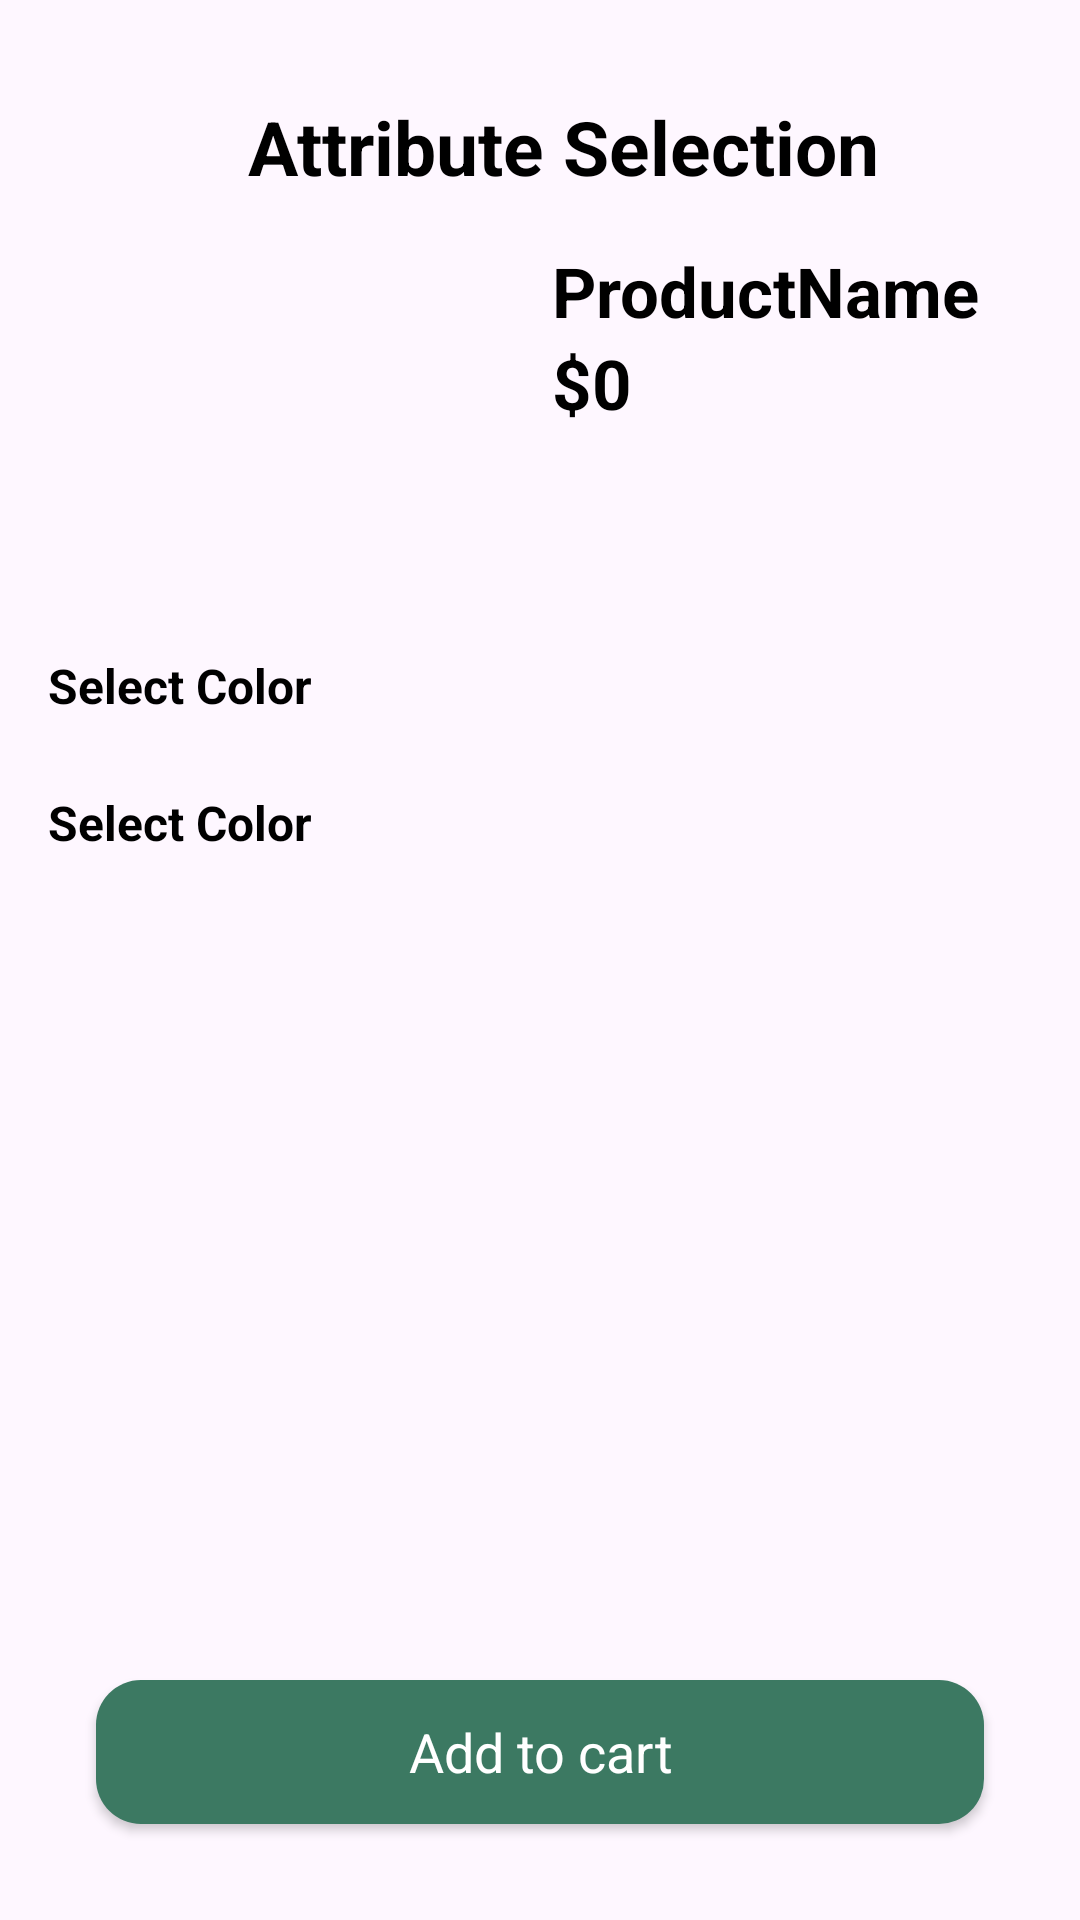

Write the Android layout XML for this screen, with the resource values it uses.
<!-- AndroidManifest.xml: application theme Theme.Shopping_Application -->
<!-- res/layout/activity_select_product.xml -->
<?xml version="1.0" encoding="utf-8"?>
<androidx.constraintlayout.widget.ConstraintLayout xmlns:android="http://schemas.android.com/apk/res/android"
    xmlns:app="http://schemas.android.com/apk/res-auto"
    xmlns:tools="http://schemas.android.com/tools"
    android:id="@+id/main"
    android:layout_width="match_parent"
    android:layout_height="match_parent"
    tools:context=".SelectProductActivity">

    <androidx.constraintlayout.widget.ConstraintLayout
        android:id="@+id/constraintLayout"
        android:layout_width="match_parent"
        android:layout_height="wrap_content"
        android:layout_marginStart="16dp"
        android:layout_marginTop="32dp"
        app:layout_constraintEnd_toEndOf="parent"
        app:layout_constraintStart_toStartOf="parent"
        app:layout_constraintTop_toTopOf="parent">

        <ImageView
            android:id="@+id/btnBack"
            android:layout_width="32dp"
            android:layout_height="32dp"
            app:layout_constraintBottom_toBottomOf="parent"
            app:layout_constraintStart_toStartOf="parent"
            app:layout_constraintTop_toTopOf="parent"
            app:srcCompat="@drawable/ic_back_with_bg" />

        <TextView
            android:id="@+id/textView19"
            android:layout_width="wrap_content"
            android:layout_height="wrap_content"
            android:text="Attribute Selection"
            android:textColor="@color/black"
            android:textSize="25sp"
            android:textStyle="bold"
            app:layout_constraintBottom_toBottomOf="parent"
            app:layout_constraintEnd_toEndOf="parent"
            app:layout_constraintStart_toStartOf="@+id/btnBack"
            app:layout_constraintTop_toTopOf="parent" />

    </androidx.constraintlayout.widget.ConstraintLayout>

    <LinearLayout
        android:id="@+id/linearLayout3"
        android:layout_width="match_parent"
        android:layout_height="wrap_content"
        android:layout_marginStart="16dp"
        android:layout_marginTop="16dp"
        android:layout_marginEnd="16dp"
        android:orientation="horizontal"
        app:layout_constraintEnd_toEndOf="parent"
        app:layout_constraintStart_toStartOf="parent"
        app:layout_constraintTop_toBottomOf="@+id/constraintLayout">


        <ImageView
            android:id="@+id/imgProduct"
            android:layout_width="160dp"
            android:layout_height="120dp"
            android:scaleType="fitCenter"
            tools:srcCompat="@tools:sample/avatars" />

        <LinearLayout
            android:layout_width="match_parent"
            android:layout_height="match_parent"
            android:layout_marginStart="8dp"
            android:orientation="vertical">

            <TextView
                android:id="@+id/txtProductName"
                android:layout_width="wrap_content"
                android:layout_height="wrap_content"
                android:text="ProductName"
                android:textColor="@color/black"
                android:textSize="23sp"
                android:textStyle="bold" />

            <TextView
                android:id="@+id/txtPrice"
                android:layout_width="wrap_content"
                android:layout_height="wrap_content"
                android:text="$0"
                android:textColor="@color/black"
                android:textSize="23sp"
                android:textStyle="bold" />
        </LinearLayout>

    </LinearLayout>

    <TextView
        android:id="@+id/textView21"
        android:layout_width="wrap_content"
        android:layout_height="wrap_content"
        android:layout_marginStart="16dp"
        android:layout_marginTop="16dp"
        android:text="Select Color"
        android:textColor="@color/black"
        android:textSize="16sp"
        android:textStyle="bold"
        app:layout_constraintStart_toStartOf="parent"
        app:layout_constraintTop_toBottomOf="@+id/linearLayout3" />

    <androidx.recyclerview.widget.RecyclerView
        android:id="@+id/rvListProduct"
        android:layout_width="wrap_content"
        android:layout_height="wrap_content"
        android:layout_marginStart="16dp"
        android:layout_marginTop="8dp"
        android:layout_marginEnd="16dp"
        android:clipToPadding="false"
        android:paddingStart="8dp"
        android:paddingEnd="8dp"
        app:layout_constraintEnd_toEndOf="parent"
        app:layout_constraintStart_toStartOf="parent"
        app:layout_constraintTop_toBottomOf="@+id/textView21" />

    <TextView
        android:id="@+id/textView22"
        android:layout_width="wrap_content"
        android:layout_height="wrap_content"
        android:layout_marginStart="16dp"
        android:layout_marginTop="16dp"
        android:text="Select Color"
        android:textColor="@color/black"
        android:textSize="16sp"
        android:textStyle="bold"
        app:layout_constraintStart_toStartOf="parent"
        app:layout_constraintTop_toBottomOf="@+id/rvListProduct" />

    <androidx.recyclerview.widget.RecyclerView
        android:id="@+id/rvListSize"
        android:layout_width="wrap_content"
        android:layout_height="wrap_content"
        android:layout_marginStart="16dp"
        android:layout_marginTop="8dp"
        android:layout_marginEnd="16dp"
        android:clipToPadding="false"
        android:paddingStart="8dp"
        android:paddingEnd="8dp"
        app:layout_constraintEnd_toEndOf="parent"
        app:layout_constraintStart_toStartOf="parent"
        app:layout_constraintTop_toBottomOf="@+id/textView22" />

    <androidx.appcompat.widget.AppCompatButton
        android:id="@+id/btnAddToCart"
        style="@android:style/Widget.Button"
        android:layout_width="match_parent"
        android:layout_height="wrap_content"
        android:layout_marginStart="32dp"
        android:layout_marginEnd="32dp"
        android:layout_marginBottom="32dp"
        android:background="@drawable/dark_green_bg"
        android:text="Add to cart"
        android:textColor="@color/white"
        android:textSize="18sp"
        app:layout_constraintBottom_toBottomOf="parent"
        app:layout_constraintEnd_toEndOf="parent"
        app:layout_constraintStart_toStartOf="parent" />

</androidx.constraintlayout.widget.ConstraintLayout>
<!-- resources referenced by this layout -->
<resources>
  <color name="black">#FF000000</color>
  <color name="white">#FFFFFFFF</color>
  <!-- drawable dark_green_bg (drawable) -->
  <?xml version="1.0" encoding="utf-8"?>
  <selector xmlns:android="http://schemas.android.com/apk/res/android">
      <item>
          <shape android:shape="rectangle">
              <corners android:radius="15dp"/>
              <solid android:color="@color/darkGreenText"/>
          </shape>
      </item>
  </selector>
  <style name="Theme.Shopping_Application" parent="Base.Theme.Shopping_Application">
  
  
      </style>
  <color name="darkGreenText">#3C7962</color>
  <style name="Base.Theme.Shopping_Application" parent="Theme.Material3.DayNight.NoActionBar">
          
          
      </style>
</resources>
